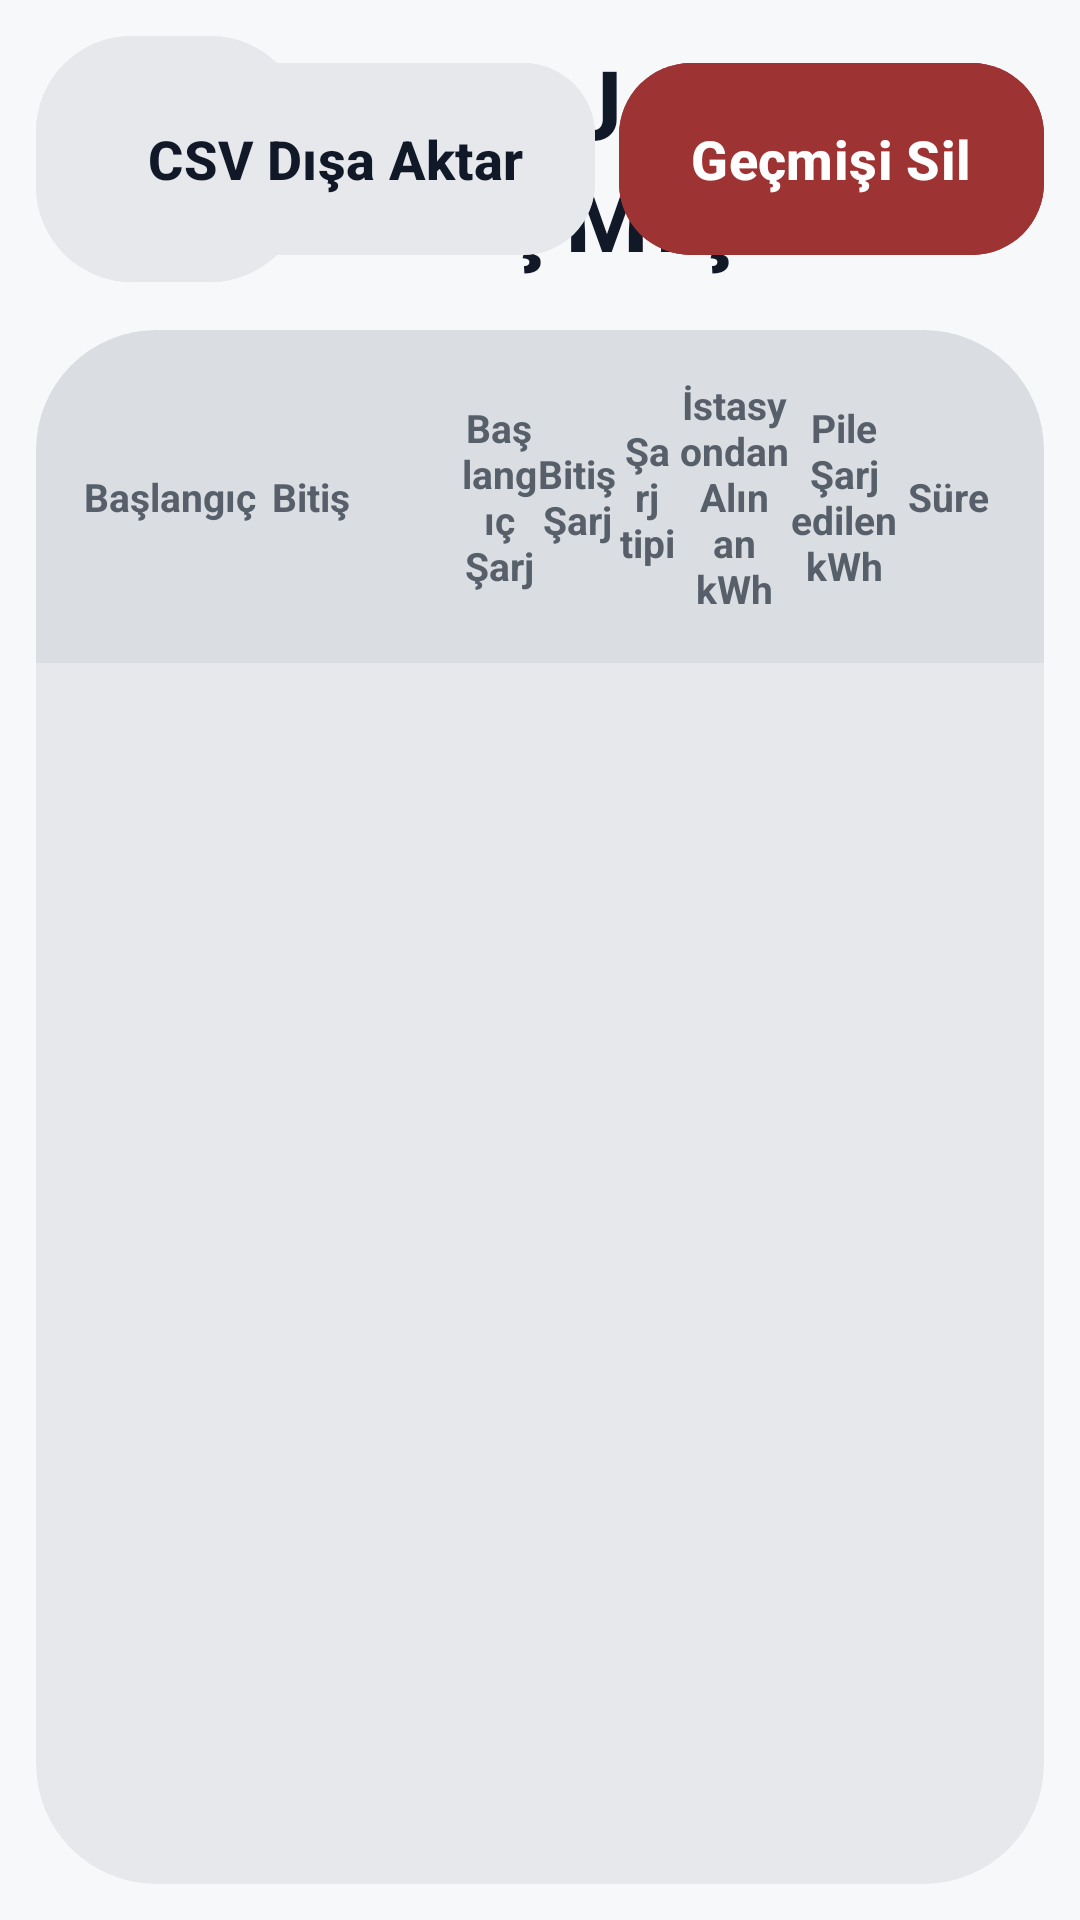

Here is an Android app screen rendered from its layout file. Give the layout XML and the strings, colors and styles it references.
<!-- AndroidManifest.xml: application theme Theme.DriveHubDort -->
<!-- res/layout/activity_charging_history_new.xml -->
<?xml version="1.0" encoding="utf-8"?>
<LinearLayout xmlns:android="http://schemas.android.com/apk/res/android"
    xmlns:app="http://schemas.android.com/apk/res-auto"
    android:layout_width="match_parent"
    android:layout_height="match_parent"
    android:background="@color/surface"
    android:orientation="vertical"
    android:padding="8dp">

    
    <RelativeLayout
        android:layout_width="match_parent"
        android:layout_height="wrap_content"
        android:layout_marginBottom="8dp"
        android:paddingStart="4dp"
        android:paddingEnd="4dp">

        <com.google.android.material.button.MaterialButton
            android:id="@+id/btnChargingHistoryBack"
            style="@style/Widget.Material3.Button.TonalButton"
            android:layout_width="90dp"
            android:layout_height="90dp"
            android:text="@string/back"
            android:textSize="44sp"
            app:cornerRadius="32dp"
            android:backgroundTint="@color/surface_variant"
            android:textColor="@color/status_value"
            android:padding="0dp"/>

        <TextView
            android:layout_width="wrap_content"
            android:layout_height="wrap_content"
            android:layout_toEndOf="@id/btnChargingHistoryBack"
            android:layout_marginStart="20dp"
            android:layout_centerVertical="true"
            android:text="@string/charging_history_title"
            android:textColor="@color/status_value"
            android:textSize="32sp"
            android:textStyle="bold"
            android:letterSpacing="0.05"/>

        <LinearLayout
            android:layout_width="wrap_content"
            android:layout_height="wrap_content"
            android:layout_alignParentEnd="true"
            android:layout_centerVertical="true"
            android:orientation="horizontal">

            <com.google.android.material.button.MaterialButton
                android:id="@+id/btnExportChargingHistoryCsv"
                style="@style/Widget.Material3.Button.TonalButton"
                android:layout_width="wrap_content"
                android:layout_height="72dp"
                android:layout_marginEnd="8dp"
                android:text="@string/charging_history_btn_export"
                android:textSize="18sp"
                android:textStyle="bold"
                app:cornerRadius="24dp"
                android:backgroundTint="@color/surface_variant"
                android:textColor="@color/status_value"/>

            <com.google.android.material.button.MaterialButton
                android:id="@+id/btnClearChargingHistory"
                style="@style/Widget.Material3.Button.TonalButton"
                android:layout_width="wrap_content"
                android:layout_height="72dp"
                android:text="@string/charging_history_btn_clear"
                android:textSize="18sp"
                android:textStyle="bold"
                app:cornerRadius="24dp"
                android:backgroundTint="#9E3333"
                android:textColor="#FFFFFF"/>
        </LinearLayout>
    </RelativeLayout>

    
    <com.google.android.material.card.MaterialCardView
        android:layout_width="match_parent"
        android:layout_height="0dp"
        android:layout_weight="1"
        android:layout_margin="4dp"
        app:cardCornerRadius="40dp"
        app:cardBackgroundColor="@color/surface_variant"
        app:strokeWidth="0dp">

        <LinearLayout
            android:layout_width="match_parent"
            android:layout_height="match_parent"
            android:orientation="vertical">

            
            <LinearLayout
                android:layout_width="match_parent"
                android:layout_height="wrap_content"
                android:background="#208B949E"
                android:gravity="center_vertical"
                android:orientation="horizontal"
                android:paddingVertical="16dp"
                android:paddingHorizontal="16dp">

                <TextView
                    android:layout_width="0dp"
                    android:layout_height="wrap_content"
                    android:layout_weight="1.2"
                    android:text="@string/charging_history_table_start"
                    android:textColor="@color/text_secondary"
                    android:textSize="13sp"
                    android:textStyle="bold" />

                <TextView
                    android:layout_width="0dp"
                    android:layout_height="wrap_content"
                    android:layout_weight="1.2"
                    android:text="@string/charging_history_table_end"
                    android:textColor="@color/text_secondary"
                    android:textSize="13sp"
                    android:textStyle="bold" />

                <TextView
                    android:layout_width="0dp"
                    android:layout_height="wrap_content"
                    android:layout_weight="0.5"
                    android:text="@string/driving_history_table_soc_start"
                    android:textColor="@color/text_secondary"
                    android:textSize="13sp"
                    android:textStyle="bold"
                    android:gravity="center"/>

                <TextView
                    android:layout_width="0dp"
                    android:layout_height="wrap_content"
                    android:layout_weight="0.5"
                    android:text="@string/driving_history_table_soc_end"
                    android:textColor="@color/text_secondary"
                    android:textSize="13sp"
                    android:textStyle="bold"
                    android:gravity="center"/>

                <TextView
                    android:layout_width="0dp"
                    android:layout_height="wrap_content"
                    android:layout_weight="0.4"
                    android:text="@string/charging_history_table_type"
                    android:textColor="@color/text_secondary"
                    android:textSize="13sp"
                    android:textStyle="bold"
                    android:gravity="center"/>

                <TextView
                    android:layout_width="0dp"
                    android:layout_height="wrap_content"
                    android:layout_weight="0.7"
                    android:text="@string/charging_history_table_ac_kwh"
                    android:textColor="@color/text_secondary"
                    android:textSize="13sp"
                    android:textStyle="bold"
                    android:gravity="center"/>

                <TextView
                    android:layout_width="0dp"
                    android:layout_height="wrap_content"
                    android:layout_weight="0.7"
                    android:text="@string/charging_history_table_dc_kwh"
                    android:textColor="@color/text_secondary"
                    android:textSize="13sp"
                    android:textStyle="bold"
                    android:gravity="center"/>

                <TextView
                    android:layout_width="0dp"
                    android:layout_height="wrap_content"
                    android:layout_weight="0.6"
                    android:text="@string/charging_history_table_duration"
                    android:textColor="@color/text_secondary"
                    android:textSize="13sp"
                    android:textStyle="bold"
                    android:gravity="center" />
            </LinearLayout>

            
            <ScrollView
                android:layout_width="match_parent"
                android:layout_height="match_parent"
                android:fadeScrollbars="false"
                android:scrollbarSize="8dp">

                <LinearLayout
                    android:id="@+id/historyTableBody"
                    android:layout_width="match_parent"
                    android:layout_height="wrap_content"
                    android:orientation="vertical"
                    android:paddingHorizontal="12dp"
                    android:paddingVertical="8dp"/>
            </ScrollView>

        </LinearLayout>
    </com.google.android.material.card.MaterialCardView>

</LinearLayout>
<!-- resources referenced by this layout -->
<resources>
  <color name="status_value">#111827</color>
  <color name="surface">#F6F8FA</color>
  <color name="surface_variant">#E6E8EB</color>
  <color name="text_secondary">#57606A</color>
  <string name="back">←</string>
  <string name="charging_history_btn_clear">Geçmişi Sil</string>
  <string name="charging_history_btn_export">CSV Dışa Aktar</string>
  <string name="charging_history_table_ac_kwh">İstasyondan Alınan kWh</string>
  <string name="charging_history_table_dc_kwh">Pile Şarj edilen kWh</string>
  <string name="charging_history_table_duration">Süre</string>
  <string name="charging_history_table_end">Bitiş</string>
  <string name="charging_history_table_start">Başlangıç</string>
  <string name="charging_history_table_type">Şarj tipi</string>
  <string name="charging_history_title">ŞARJ GEÇMİŞİ</string>
  <string name="driving_history_table_soc_end">Bitiş Şarj</string>
  <string name="driving_history_table_soc_start">Başlangıç Şarj</string>
  <style name="Theme.DriveHubDort" parent="Base.Theme.DriveHubDort" />
  <style name="Base.Theme.DriveHubDort" parent="Theme.Material3.DayNight.NoActionBar">
          
          
      </style>
</resources>
